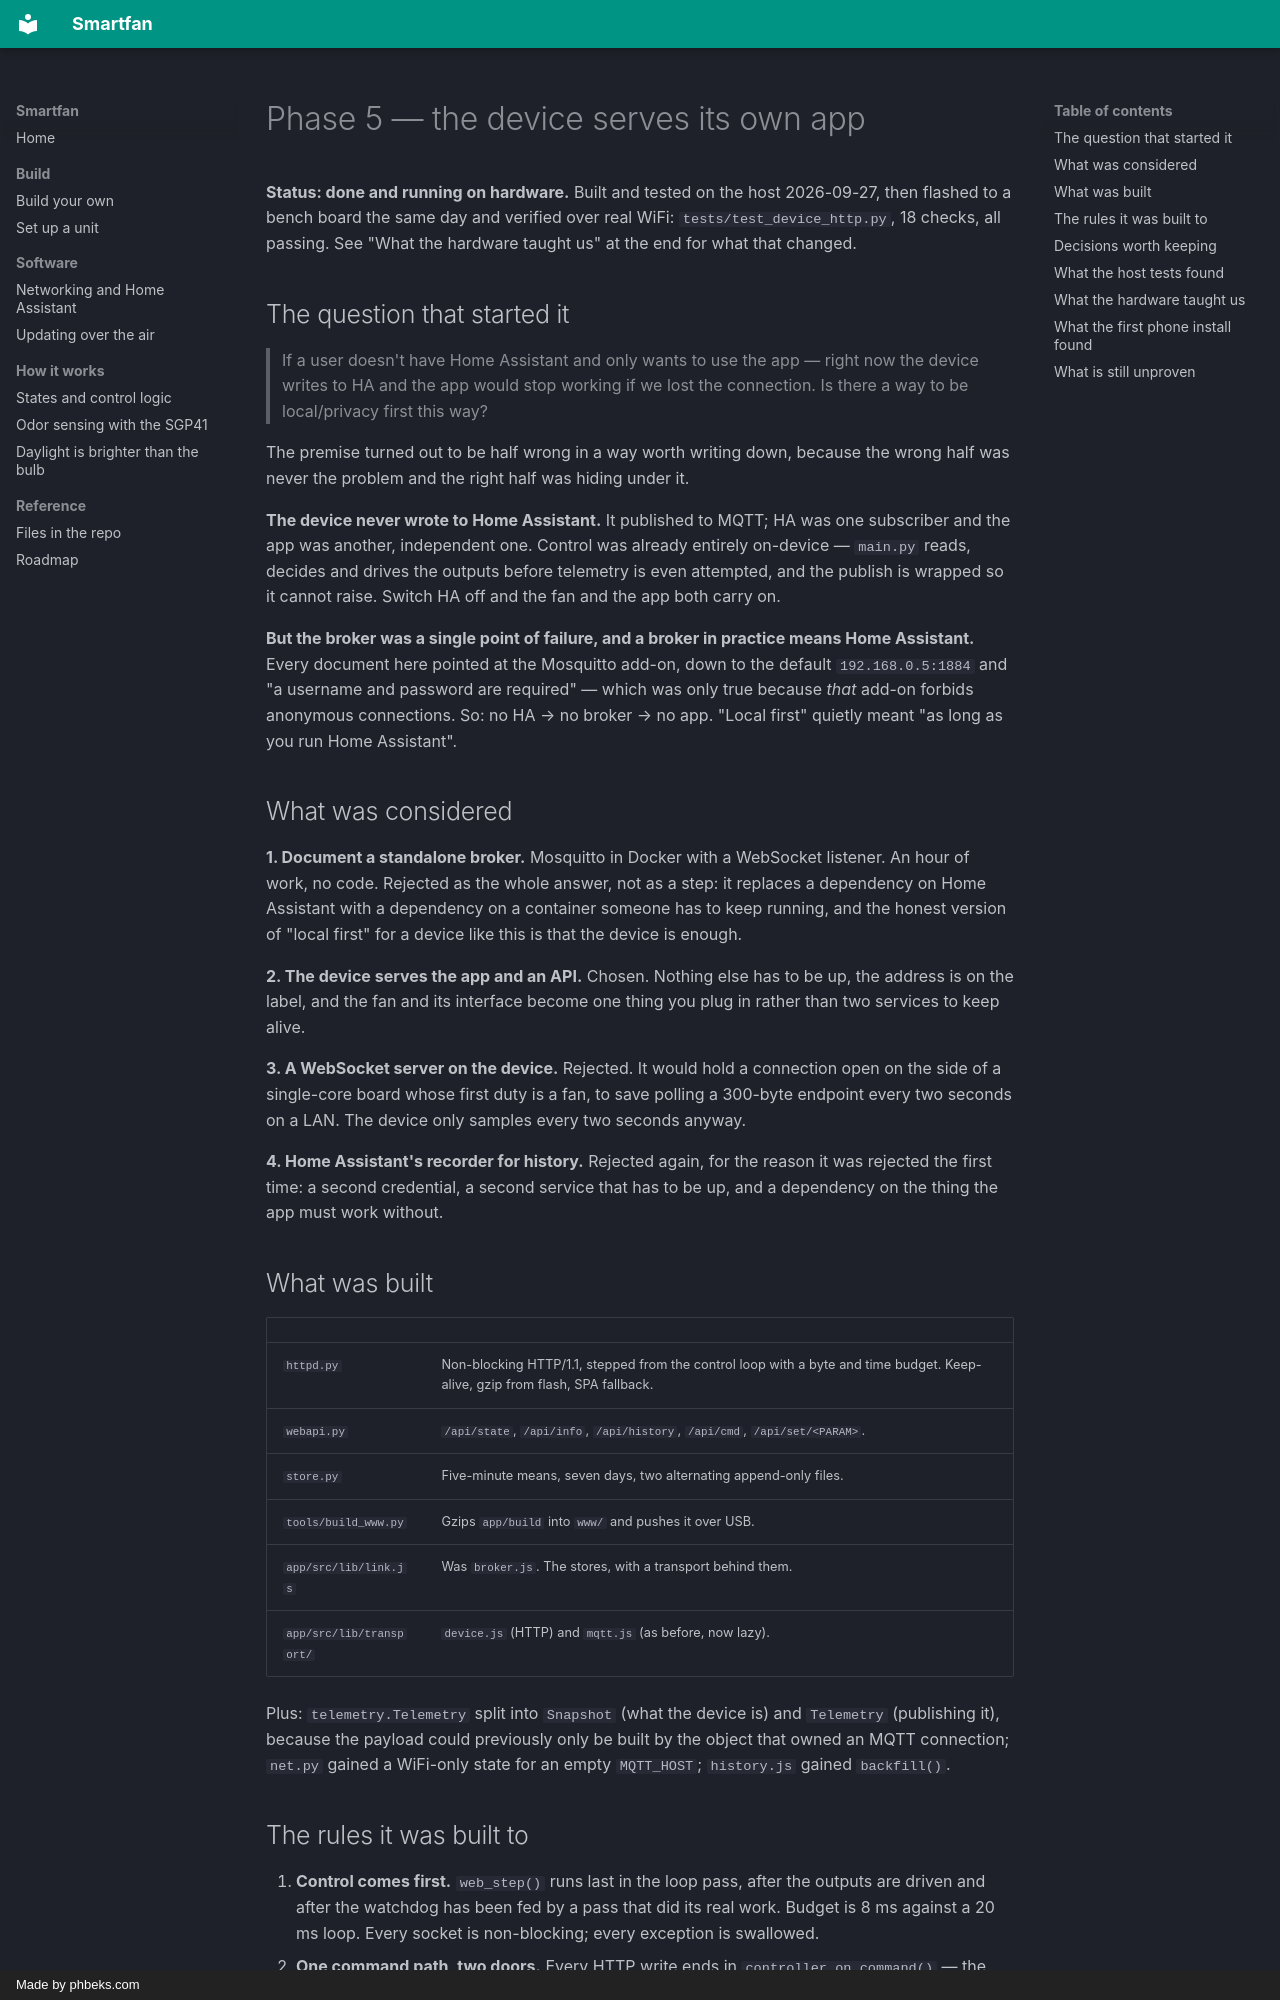

repository: deokman420/smartfan · page: phase-5-plan/index.html · generator: mkdocs · copyright: Made by phbeks.com

# Phase 5 — the device serves its own app

**Status: done and running on hardware.** Built and tested on the host
2026-09-27, then flashed to a bench board the same day and verified over real
WiFi: `tests/test_device_http.py`, 18 checks, all passing. See "What the
hardware taught us" at the end for what that changed.

## The question that started it

> If a user doesn't have Home Assistant and only wants to use the app — right
> now the device writes to HA and the app would stop working if we lost the
> connection. Is there a way to be local/privacy first this way?

The premise turned out to be half wrong in a way worth writing down, because
the wrong half was never the problem and the right half was hiding under it.

**The device never wrote to Home Assistant.** It published to MQTT; HA was
one subscriber and the app was another, independent one. Control was already
entirely on-device — `main.py` reads, decides and drives the outputs before
telemetry is even attempted, and the publish is wrapped so it cannot raise.
Switch HA off and the fan and the app both carry on.

**But the broker was a single point of failure, and a broker in practice
means Home Assistant.** Every document here pointed at the Mosquitto add-on,
down to the default `192.168.0.5:1884` and "a username and password are
required" — which was only true because *that* add-on forbids anonymous
connections. So: no HA → no broker → no app. "Local first" quietly meant
"as long as you run Home Assistant".

## What was considered

**1. Document a standalone broker.** Mosquitto in Docker with a WebSocket
listener. An hour of work, no code. Rejected as the whole answer, not as a
step: it replaces a dependency on Home Assistant with a dependency on a
container someone has to keep running, and the honest version of "local
first" for a device like this is that the device is enough.

**2. The device serves the app and an API.** Chosen. Nothing else has to be
up, the address is on the label, and the fan and its interface become one
thing you plug in rather than two services to keep alive.

**3. A WebSocket server on the device.** Rejected. It would hold a connection
open on the side of a single-core board whose first duty is a fan, to save
polling a 300-byte endpoint every two seconds on a LAN. The device only
samples every two seconds anyway.

**4. Home Assistant's recorder for history.** Rejected again, for the reason
it was rejected the first time: a second credential, a second service that
has to be up, and a dependency on the thing the app must work without.

## What was built

| | |
|---|---|
| `httpd.py` | Non-blocking HTTP/1.1, stepped from the control loop with a byte and time budget. Keep-alive, gzip from flash, SPA fallback. |
| `webapi.py` | `/api/state`, `/api/info`, `/api/history`, `/api/cmd`, `/api/set/<PARAM>`. |
| `store.py` | Five-minute means, seven days, two alternating append-only files. |
| `tools/build_www.py` | Gzips `app/build` into `www/` and pushes it over USB. |
| `app/src/lib/link.js` | Was `broker.js`. The stores, with a transport behind them. |
| `app/src/lib/transport/` | `device.js` (HTTP) and `mqtt.js` (as before, now lazy). |

Plus: `telemetry.Telemetry` split into `Snapshot` (what the device is) and
`Telemetry` (publishing it), because the payload could previously only be
built by the object that owned an MQTT connection; `net.py` gained a
WiFi-only state for an empty `MQTT_HOST`; `history.js` gained `backfill()`.

## The rules it was built to

1. **Control comes first.** `web_step()` runs last in the loop pass, after
   the outputs are driven and after the watchdog has been fed by a pass that
   did its real work. Budget is 8 ms against a 20 ms loop. Every socket is
   non-blocking; every exception is swallowed.
2. **One command path, two doors.** Every HTTP write ends in
   `controller.on_command()` — the same function MQTT calls, reached by
   synthesising the topic. A parallel implementation would drift, and the
   first symptom would be a threshold the app accepts and the broker rejects.
3. **Additive, like the network layer before it.** Missing modules, no
   `secrets.py`, `HTTP_ENABLED = False` — each leaves a controller that runs
   the fan exactly as it would offline.
4. **Nothing is optimistic.** Unchanged, and it survived the new transport:
   a command posts and then waits for the next reading to confirm it.
